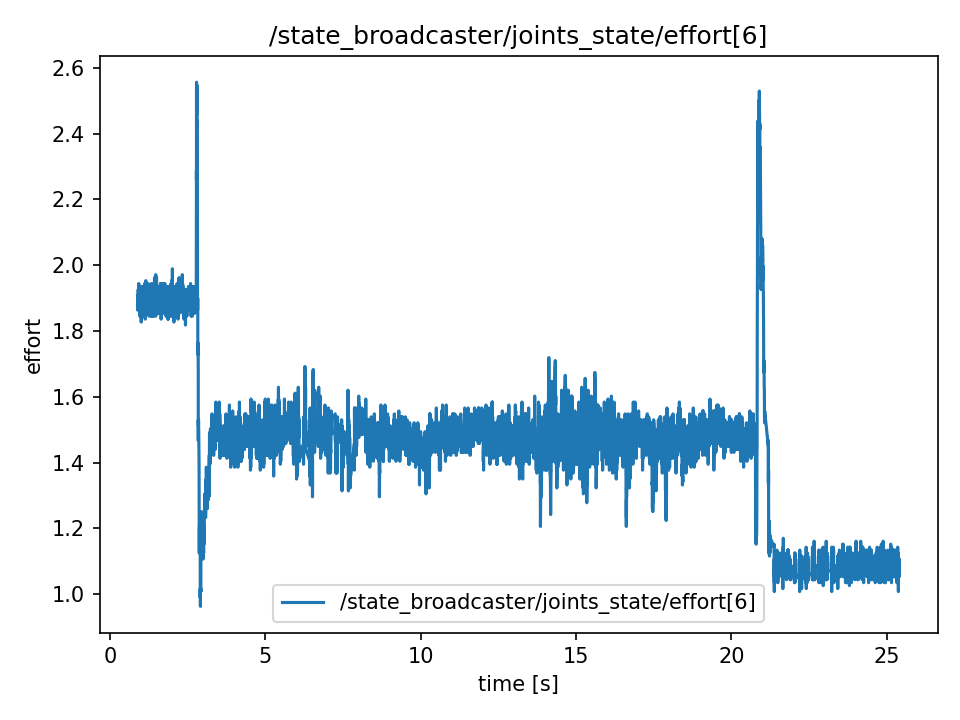

The table this chart was drawn from, first rows:
t, value
0.8869, 1.89
0.8869, 1.89
0.8889, 1.863
0.8892, 1.863
0.8912, 1.908
0.8937, 1.89
0.8946, 1.89
0.897, 1.899
0.9004, 1.872
0.9011, 1.872
0.9035, 1.926
0.9048, 1.899
0.9066, 1.899
0.9088, 1.899
0.9114, 1.899
0.9147, 1.917
0.9155, 1.917
0.9165, 1.899
0.9187, 1.89
0.9221, 1.944
0.9229, 1.908
0.9269, 1.899
0.9276, 1.926
0.9292, 1.926
0.9322, 1.89
0.9329, 1.89
0.9368, 1.899
0.9375, 1.899
0.9392, 1.899
0.9414, 1.899
0.9429, 1.881
0.9464, 1.917
0.9483, 1.863
0.949, 1.863
0.9506, 1.899
0.9547, 1.854
0.9554, 1.854
0.9566, 1.863
0.9587, 1.845
0.9615, 1.935
0.9644, 1.917
0.9654, 1.917
0.9672, 1.908
0.9691, 1.908
0.9707, 1.881
0.9729, 1.899
0.9748, 1.899
0.9767, 1.89
0.9803, 1.908
0.9808, 1.872
0.9852, 1.89
0.9855, 1.872
0.987, 1.89
0.9886, 1.89
0.9915, 1.899
0.9928, 1.881
0.9946, 1.863
0.9965, 1.908
0.9986, 1.908
1.001, 1.827
... 12,204 more rows
